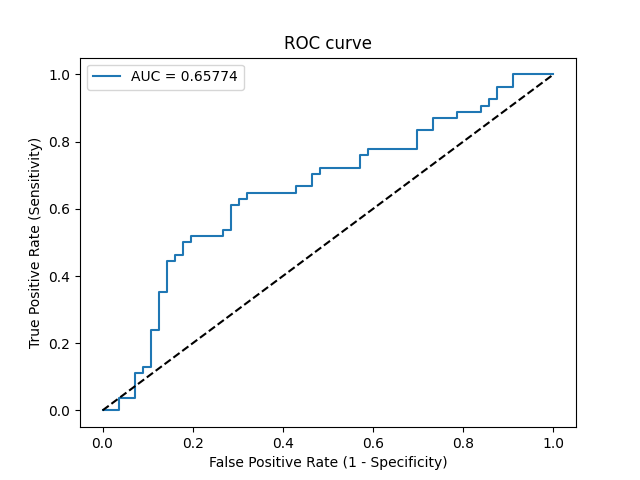

Source data for this figure (header and first rows):
Threshold, Sensitivity, Specificity, NPV, PPV
inf, 0.0, 1.0, 0.5091, 0
0.6498, 0.0, 0.9821, 0.5046, 0.0
0.637, 0.0, 0.9643, 0.5, 0.0
0.6301, 0.03704, 0.9643, 0.5094, 0.5
0.624, 0.03704, 0.9286, 0.5, 0.3333
0.605, 0.1111, 0.9286, 0.52, 0.6
0.6036, 0.1111, 0.9107, 0.5152, 0.5455
0.5984, 0.1296, 0.9107, 0.5204, 0.5833
0.5983, 0.1296, 0.8929, 0.5155, 0.5385
0.5927, 0.2407, 0.8929, 0.5495, 0.6842
0.5927, 0.2407, 0.875, 0.5444, 0.65
0.5824, 0.3519, 0.875, 0.5833, 0.7308
0.5805, 0.3519, 0.8571, 0.5783, 0.7037
0.5731, 0.4444, 0.8571, 0.6154, 0.75
0.5726, 0.4444, 0.8393, 0.6104, 0.7273
0.5723, 0.463, 0.8393, 0.6184, 0.7353
0.5722, 0.463, 0.8214, 0.6133, 0.7143
0.5686, 0.5, 0.8214, 0.6301, 0.7297
0.5679, 0.5, 0.8036, 0.625, 0.7105
0.5667, 0.5185, 0.8036, 0.6338, 0.7179
0.5634, 0.5185, 0.7321, 0.6119, 0.6512
0.5631, 0.537, 0.7321, 0.6212, 0.6591
0.562, 0.537, 0.7143, 0.6154, 0.6444
0.5595, 0.6111, 0.7143, 0.6557, 0.6735
0.5589, 0.6111, 0.6964, 0.65, 0.66
0.5582, 0.6296, 0.6964, 0.661, 0.6667
0.5564, 0.6296, 0.6786, 0.6552, 0.6538
0.5534, 0.6481, 0.6786, 0.6667, 0.6604
0.5408, 0.6481, 0.5714, 0.6275, 0.5932
0.5374, 0.6667, 0.5714, 0.64, 0.6
0.5345, 0.6667, 0.5357, 0.625, 0.5806
0.5308, 0.7037, 0.5357, 0.6522, 0.5938
0.5305, 0.7037, 0.5179, 0.6444, 0.5846
0.5295, 0.7222, 0.5179, 0.6591, 0.5909
0.5274, 0.7222, 0.4286, 0.6154, 0.5493
0.5249, 0.7593, 0.4286, 0.6486, 0.5616
0.5244, 0.7593, 0.4107, 0.6389, 0.5541
0.5237, 0.7778, 0.4107, 0.6571, 0.56
0.5163, 0.7778, 0.3036, 0.5862, 0.5185
0.5134, 0.8333, 0.3036, 0.6538, 0.5357
0.5086, 0.8333, 0.2679, 0.625, 0.5233
0.5032, 0.8704, 0.2679, 0.6818, 0.5341
0.499, 0.8704, 0.2143, 0.6316, 0.5165
0.4641, 0.8889, 0.2143, 0.6667, 0.5217
0.4572, 0.8889, 0.1607, 0.6, 0.5053
0.4558, 0.9074, 0.1607, 0.6429, 0.5104
0.45, 0.9074, 0.1429, 0.6154, 0.5052
0.4358, 0.9259, 0.1429, 0.6667, 0.5102
0.4017, 0.9259, 0.125, 0.6364, 0.5051
0.3503, 0.963, 0.125, 0.7778, 0.5149
0.3178, 0.963, 0.08929, 0.7143, 0.5049
0.2517, 1.0, 0.08929, 1.0, 0.5143
0.07199, 1.0, 0.0, 0, 0.4909
